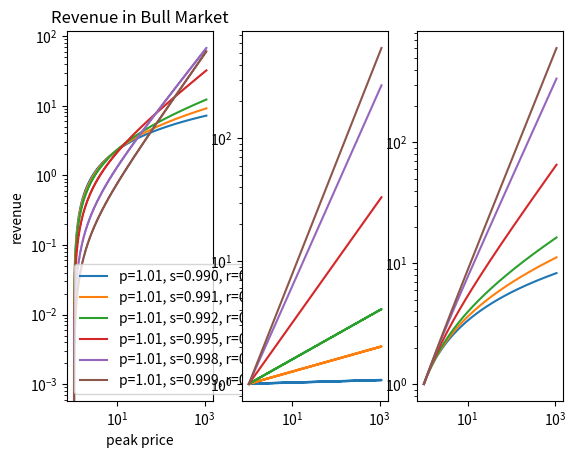
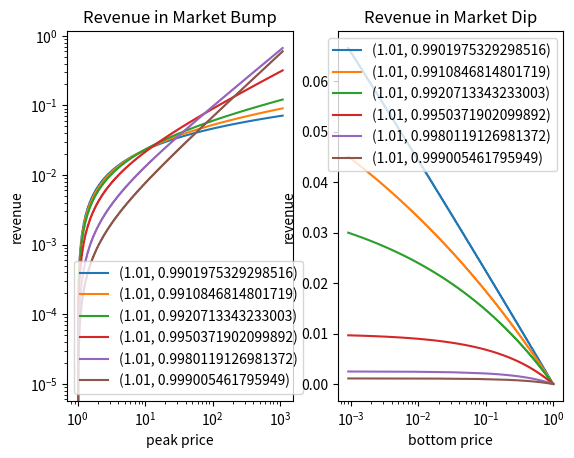

Write the Python code that produced these figures, in order.
import matplotlib.pyplot as plt
import numpy as np

ps_ = [(1.2, 0.9), (1.5, 0.9), (1.5, 0.8), (2.0, 0.8), (2.0, 0.7), (4.0, 0.49)]
ps_ += [(1.0001, 0.99995)]

# const r
r = 0.5
ps_ = [
    (1.01, 1.01**-r),
    (1.1, 1.1**-r),
    (1.3, 1.3**-r),
    (2.0, 2.0**-r),
    (5.0, 5.0**-r),
]

# vary r, small p (limit)
p = 1.01
ps_ = [
    (p, p**-0.99),
    (p, p**-0.9),
    (p, p**-0.8),
    (p, p**-0.5),
    (p, p**-0.2),
    (p, p**-0.1),
]

# bull and bear
fig, axs = plt.subplots(1, 3)
## bull
for p, s in ps_:
    def bull(peak):
        k = int(np.log(peak) / np.log(p))
        revenue = (1-s) * p * ((s*p)**k-1) / (s*p-1)
        asset = s**k * peak
        total = revenue + asset
        return revenue, asset, total
    logx_ = np.linspace(0.0, 7.0, 1001)
    x_ = np.exp(logx_)
    revenue_, asset_, total_ = np.vectorize(bull)(x_)
    axs[0].plot(x_, revenue_)
    axs[1].plot(x_, asset_)
    axs[2].plot(x_, total_)
axs[0].set_xscale('log')
axs[0].set_yscale('log')
axs[0].set_xlabel('peak price')
axs[0].set_ylabel('revenue')
axs[0].set_title('Revenue in Bull Market')
axs[0].legend(['p=%.2f, s=%.3f, r=%.2f' % (p, s, -np.log(s)/np.log(p)) for p, s in ps_])
axs[1].set_xscale('log')
axs[1].set_yscale('log')
axs[2].set_xscale('log')
axs[2].set_yscale('log')
'''
## bear
for p, s in ps_:
    def bear(bottom):
        k = int(-np.log(bottom) / np.log(p))
        cost = 1 + (1-s) * (1-(s*p)**-k) / (s*p-1)
        return cost
    logx_ = np.linspace(-7.0, 0.0, 1001)
    x_ = np.exp(logx_)
    y_ = np.vectorize(bear)(x_)
    axs[1].plot(x_, y_)
axs[1].set_xscale('log')
#axs[1].set_yscale('log')
axs[1].set_xlabel('bottom price')
axs[1].set_ylabel('total cost')
axs[1].set_title('Total Cost in Bear Market')
axs[1].legend(['p=%.2f, s=%.3f, r=%.2f' % (p, s, -np.log(s)/np.log(p)) for p, s in ps_])
for p, s in ps_:
    def bear(bottom):
        k = int(-np.log(bottom) / np.log(p))
        cost = 1 + (1-s) * (1-(s*p)**-k) / (s*p-1)
        avg_cost = cost / s**-k
        return avg_cost
    logx_ = np.linspace(-7.0, 0.0, 1001)
    x_ = np.exp(logx_)
    y_ = np.vectorize(bear)(x_)
    axs[2].plot(x_, y_)
axs[2].set_xscale('log')
axs[2].set_yscale('log')
axs[2].set_xlabel('bottom price')
axs[2].set_ylabel('avg cost')
axs[2].set_title('Avg Cost in Bear Market')
axs[2].legend(['p=%.2f, s=%.3f, r=%.2f' % (p, s, -np.log(s)/np.log(p)) for p, s in ps_])
'''
plt.show()

# bump and dip
fig, axs = plt.subplots(1, 2)
## bump
for p, s in ps_:
    def bump(peak):
        k = int(np.log(peak) / np.log(p))
        revenue = (1-s) * (p-1) * ((s*p)**k-1) / (s*p-1)
        return revenue
    logx_ = np.linspace(0.0, 7.0, 1001)
    x_ = np.exp(logx_)
    y_ = np.vectorize(bump)(x_)
    axs[0].plot(x_, y_)
axs[0].set_xscale('log')
axs[0].set_yscale('log')
axs[0].set_xlabel('peak price')
axs[0].set_ylabel('revenue')
axs[0].set_title('Revenue in Market Bump')
axs[0].legend(ps_)
## dip
for p, s in ps_:
    def dip(bottom):
        k = int(-np.log(bottom) / np.log(p))
        revenue = (1-s) * (p-1) * (1-(s*p)**-k) / (s*p-1)
        return revenue
    logx_ = np.linspace(-7.0, 0.0, 1001)
    x_ = np.exp(logx_)
    y_ = np.vectorize(dip)(x_)
    axs[1].plot(x_, y_)
axs[1].set_xscale('log')
#axs[1].set_yscale('log')
axs[1].set_xlabel('bottom price')
axs[1].set_ylabel('revenue')
axs[1].set_title('Revenue in Market Dip')
axs[1].legend(ps_)
plt.show()

